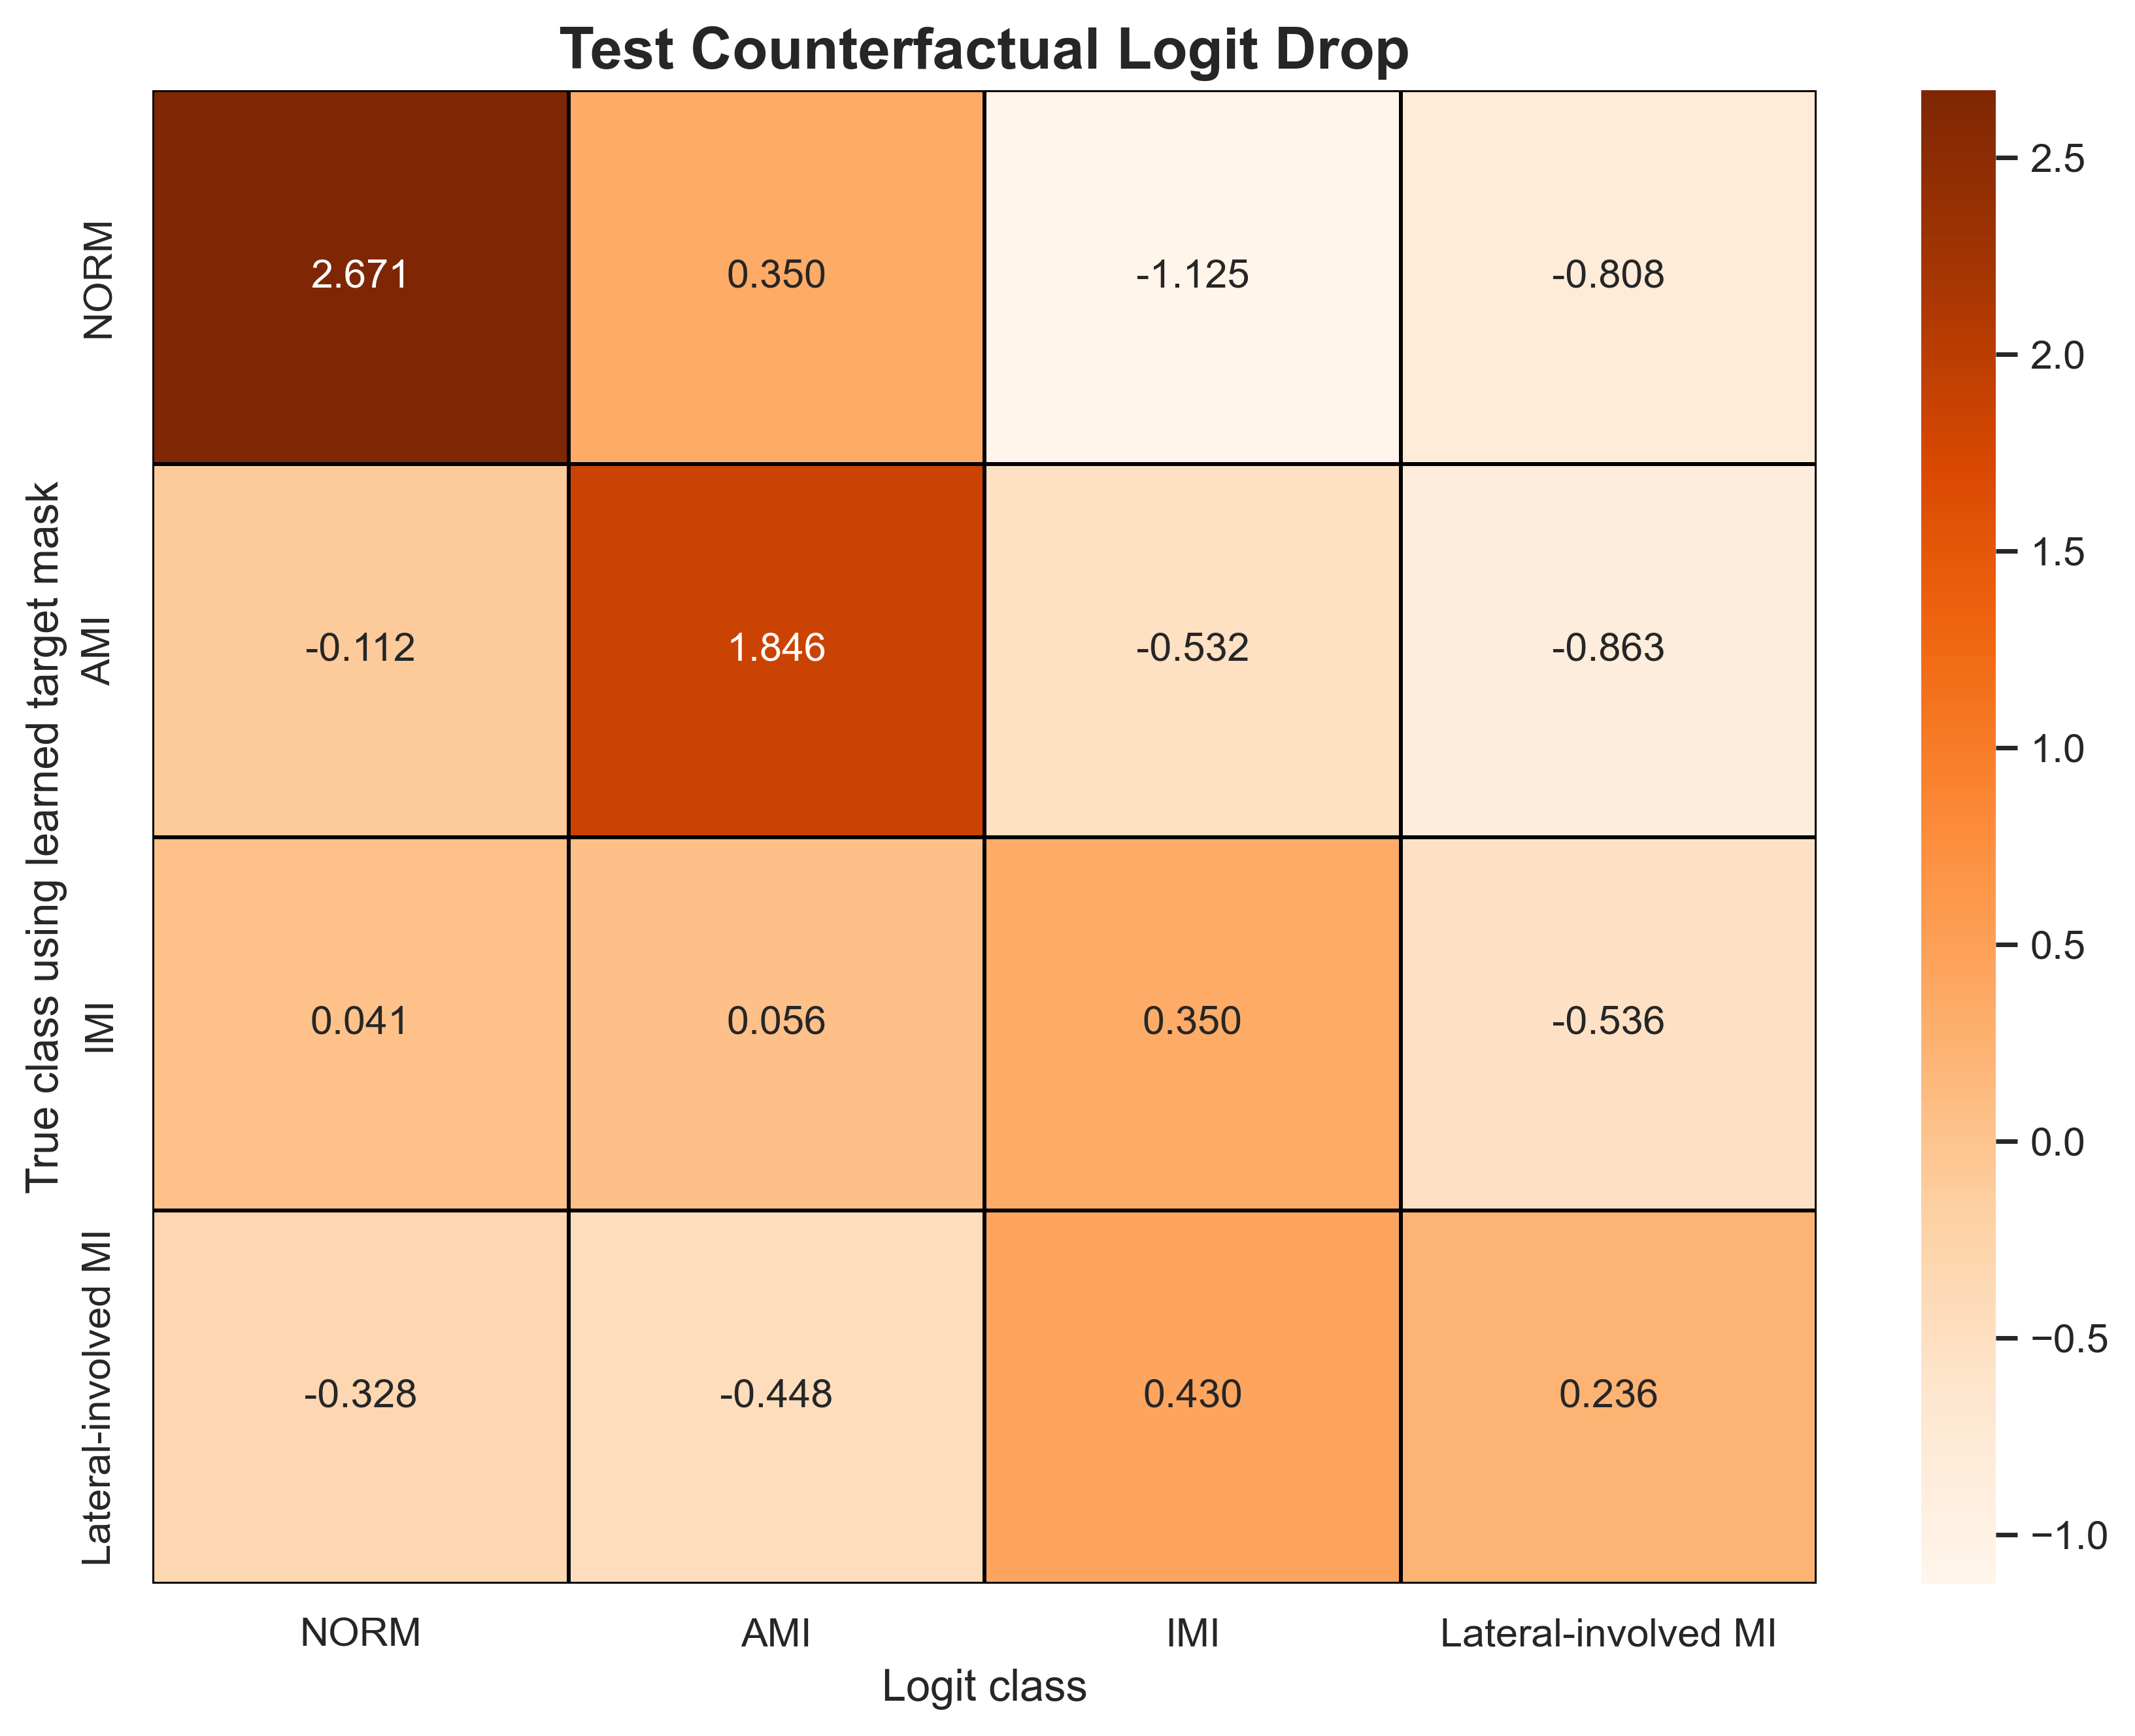

The data file committed next to this chart (first rows):
true_class_masked_by_learned_target_mask, NORM, AMI, IMI, Lateral-involved MI
NORM, 2.671, 0.3496, -1.125, -0.8079
AMI, -0.1116, 1.846, -0.5319, -0.8633
IMI, 0.0411, 0.05642, 0.3501, -0.5362
Lateral-involved MI, -0.3283, -0.4475, 0.4302, 0.2359
